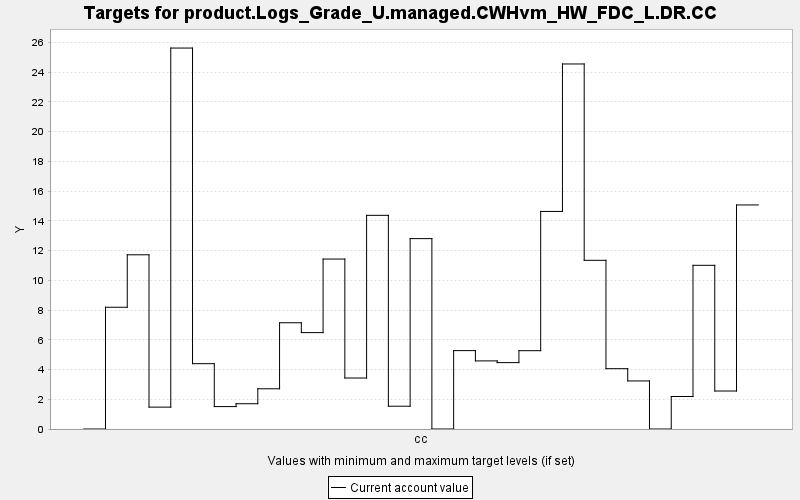

Source data for this figure (header and first rows):
TARGET, PERIOD, YEAR, PERIODWIDTH, MINIMUM, MAXIMUM, MINWEIGHT, MAXWEIGHT, CURRENT, SUMMARY
product.Logs_Grade_U.managed.CWHvm_HW_FD…, 0, 0, 10.0, 0.0, 10000, 1.0, 1.0, 0.0, 0.0
product.Logs_Grade_U.managed.CWHvm_HW_FD…, 1, 10, 10.0, 0.0, 10000, 1.0, 1.0, 8.19, 0.0
product.Logs_Grade_U.managed.CWHvm_HW_FD…, 2, 20, 10.0, 0.0, 10000, 1.0, 1.0, 11.72, 0.0
product.Logs_Grade_U.managed.CWHvm_HW_FD…, 3, 30, 10.0, 0.0, 10000, 1.0, 1.0, 1.471, 0.0
product.Logs_Grade_U.managed.CWHvm_HW_FD…, 4, 40, 10.0, 0.0, 10000, 1.0, 1.0, 25.62, 0.0
product.Logs_Grade_U.managed.CWHvm_HW_FD…, 5, 50, 10.0, 0.0, 10000, 1.0, 1.0, 4.394, 0.0
product.Logs_Grade_U.managed.CWHvm_HW_FD…, 6, 60, 10.0, 0.0, 10000, 1.0, 1.0, 1.508, 0.0
product.Logs_Grade_U.managed.CWHvm_HW_FD…, 7, 70, 10.0, 0.0, 10000, 1.0, 1.0, 1.7, 0.0
product.Logs_Grade_U.managed.CWHvm_HW_FD…, 8, 80, 10.0, 0.0, 10000, 1.0, 1.0, 2.706, 0.0
product.Logs_Grade_U.managed.CWHvm_HW_FD…, 9, 90, 10.0, 0.0, 10000, 1.0, 1.0, 7.146, 0.0
product.Logs_Grade_U.managed.CWHvm_HW_FD…, 10, 100, 10.0, 0.0, 10000, 1.0, 1.0, 6.484, 0.0
product.Logs_Grade_U.managed.CWHvm_HW_FD…, 11, 110, 10.0, 0.0, 10000, 1.0, 1.0, 11.43, 0.0
product.Logs_Grade_U.managed.CWHvm_HW_FD…, 12, 120, 10.0, 0.0, 10000, 1.0, 1.0, 3.43, 0.0
product.Logs_Grade_U.managed.CWHvm_HW_FD…, 13, 130, 10.0, 0.0, 10000, 1.0, 1.0, 14.37, 0.0
product.Logs_Grade_U.managed.CWHvm_HW_FD…, 14, 140, 10.0, 0.0, 10000, 1.0, 1.0, 1.533, 0.0
product.Logs_Grade_U.managed.CWHvm_HW_FD…, 15, 150, 10.0, 0.0, 10000, 1.0, 1.0, 12.81, 0.0
product.Logs_Grade_U.managed.CWHvm_HW_FD…, 16, 160, 10.0, 0.0, 10000, 1.0, 1.0, 0.0, 0.0
product.Logs_Grade_U.managed.CWHvm_HW_FD…, 17, 170, 10.0, 0.0, 10000, 1.0, 1.0, 5.273, 0.0
product.Logs_Grade_U.managed.CWHvm_HW_FD…, 18, 180, 10.0, 0.0, 10000, 1.0, 1.0, 4.581, 0.0
product.Logs_Grade_U.managed.CWHvm_HW_FD…, 19, 190, 10.0, 0.0, 10000, 1.0, 1.0, 4.466, 0.0
product.Logs_Grade_U.managed.CWHvm_HW_FD…, 20, 200, 10.0, 0.0, 10000, 1.0, 1.0, 5.268, 0.0
product.Logs_Grade_U.managed.CWHvm_HW_FD…, 21, 210, 10.0, 0.0, 10000, 1.0, 1.0, 14.63, 0.0
product.Logs_Grade_U.managed.CWHvm_HW_FD…, 22, 220, 10.0, 0.0, 10000, 1.0, 1.0, 24.55, 0.0
product.Logs_Grade_U.managed.CWHvm_HW_FD…, 23, 230, 10.0, 0.0, 10000, 1.0, 1.0, 11.35, 0.0
product.Logs_Grade_U.managed.CWHvm_HW_FD…, 24, 240, 10.0, 0.0, 10000, 1.0, 1.0, 4.057, 0.0
product.Logs_Grade_U.managed.CWHvm_HW_FD…, 25, 250, 10.0, 0.0, 10000, 1.0, 1.0, 3.233, 0.0
product.Logs_Grade_U.managed.CWHvm_HW_FD…, 26, 260, 10.0, 0.0, 10000, 1.0, 1.0, 0.0, 0.0
product.Logs_Grade_U.managed.CWHvm_HW_FD…, 27, 270, 10.0, 0.0, 10000, 1.0, 1.0, 2.186, 0.0
product.Logs_Grade_U.managed.CWHvm_HW_FD…, 28, 280, 10.0, 0.0, 10000, 1.0, 1.0, 11.01, 0.0
product.Logs_Grade_U.managed.CWHvm_HW_FD…, 29, 290, 10.0, 0.0, 10000, 1.0, 1.0, 2.555, 0.0
product.Logs_Grade_U.managed.CWHvm_HW_FD…, 30, 300, 10.0, 0.0, 10000, 1.0, 1.0, 15.07, 0.0
